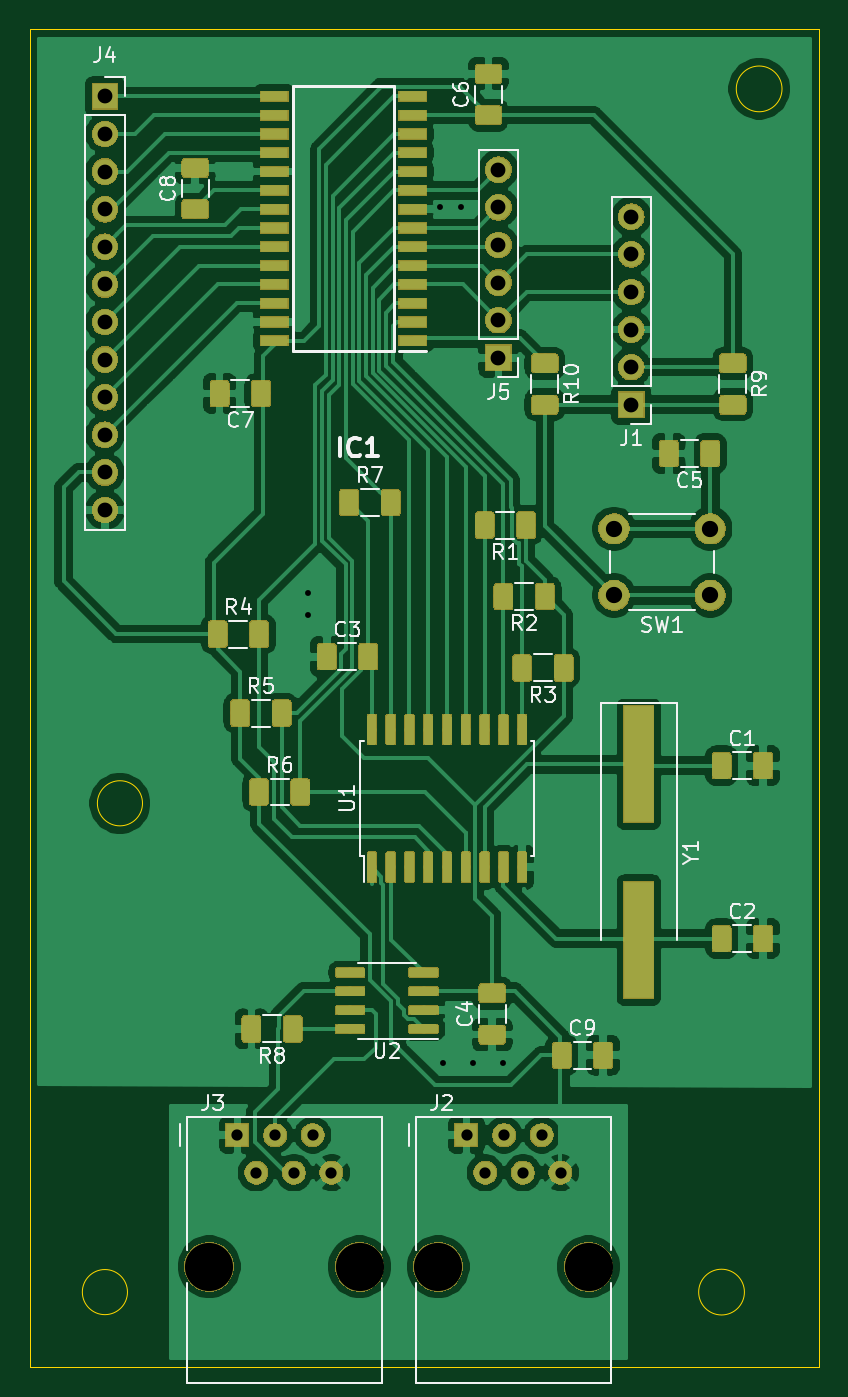
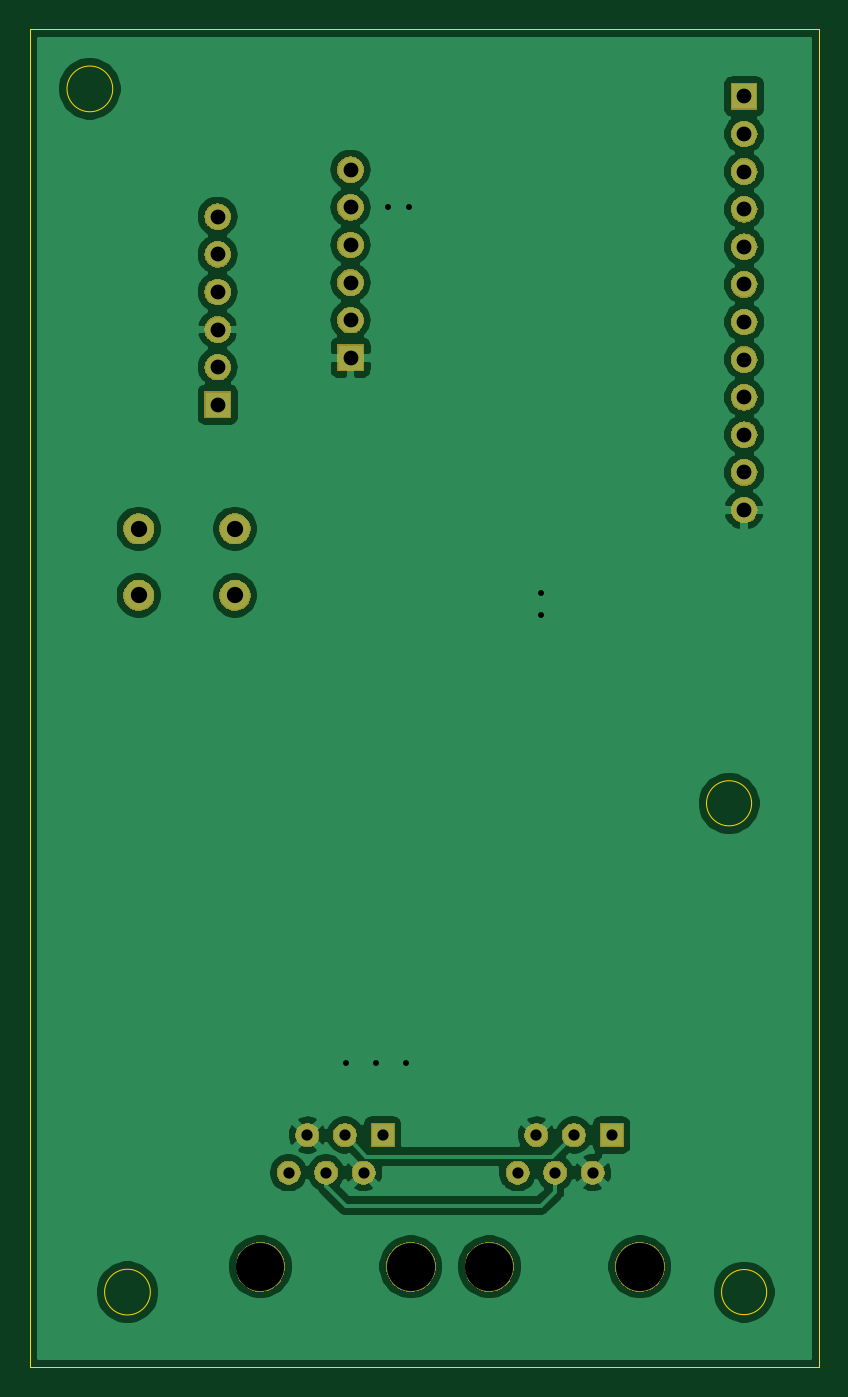
Circuit board: 11 layer files. Board 53.3 x 90.4 mm.
- bottom_copper: canbus_boiler_switch-B_Cu.gbr (74701 bytes)
- bottom_mask: canbus_boiler_switch-B_Mask.gbr (44441 bytes)
- paste: canbus_boiler_switch-B_Paste.gbr (502 bytes)
- bottom_silk: canbus_boiler_switch-B_SilkS.gbr (503 bytes)
- outline: canbus_boiler_switch-Edge_Cuts.gbr (995 bytes)
- top_copper: canbus_boiler_switch-F_Cu.gbr (274454 bytes)
- top_mask: canbus_boiler_switch-F_Mask.gbr (112051 bytes)
- paste: canbus_boiler_switch-F_Paste.gbr (116575 bytes)
- top_silk: canbus_boiler_switch-F_SilkS.gbr (24638 bytes)
- drill: canbus_boiler_switch-NPTH.drl (348 bytes)
- drill: canbus_boiler_switch-PTH.drl (962 bytes)

=== bottom_copper: canbus_boiler_switch-B_Cu.gbr (74701 bytes, source omitted) ===
=== bottom_mask: canbus_boiler_switch-B_Mask.gbr (44441 bytes, source omitted) ===
=== paste: canbus_boiler_switch-B_Paste.gbr ===
G04 #@! TF.GenerationSoftware,KiCad,Pcbnew,(5.1.4)-1*
G04 #@! TF.CreationDate,2019-11-01T17:51:28+00:00*
G04 #@! TF.ProjectId,canbus_boiler_switch,63616e62-7573-45f6-926f-696c65725f73,rev?*
G04 #@! TF.SameCoordinates,Original*
G04 #@! TF.FileFunction,Paste,Bot*
G04 #@! TF.FilePolarity,Positive*
%FSLAX46Y46*%
G04 Gerber Fmt 4.6, Leading zero omitted, Abs format (unit mm)*
G04 Created by KiCad (PCBNEW (5.1.4)-1) date 2019-11-01 17:51:28*
%MOMM*%
%LPD*%
G04 APERTURE LIST*
G04 APERTURE END LIST*
M02*

=== bottom_silk: canbus_boiler_switch-B_SilkS.gbr ===
G04 #@! TF.GenerationSoftware,KiCad,Pcbnew,(5.1.4)-1*
G04 #@! TF.CreationDate,2019-11-01T17:51:28+00:00*
G04 #@! TF.ProjectId,canbus_boiler_switch,63616e62-7573-45f6-926f-696c65725f73,rev?*
G04 #@! TF.SameCoordinates,Original*
G04 #@! TF.FileFunction,Legend,Bot*
G04 #@! TF.FilePolarity,Positive*
%FSLAX46Y46*%
G04 Gerber Fmt 4.6, Leading zero omitted, Abs format (unit mm)*
G04 Created by KiCad (PCBNEW (5.1.4)-1) date 2019-11-01 17:51:28*
%MOMM*%
%LPD*%
G04 APERTURE LIST*
G04 APERTURE END LIST*
M02*

=== outline: canbus_boiler_switch-Edge_Cuts.gbr ===
G04 #@! TF.GenerationSoftware,KiCad,Pcbnew,(5.1.4)-1*
G04 #@! TF.CreationDate,2019-11-01T17:51:28+00:00*
G04 #@! TF.ProjectId,canbus_boiler_switch,63616e62-7573-45f6-926f-696c65725f73,rev?*
G04 #@! TF.SameCoordinates,Original*
G04 #@! TF.FileFunction,Profile,NP*
%FSLAX46Y46*%
G04 Gerber Fmt 4.6, Leading zero omitted, Abs format (unit mm)*
G04 Created by KiCad (PCBNEW (5.1.4)-1) date 2019-11-01 17:51:28*
%MOMM*%
%LPD*%
G04 APERTURE LIST*
%ADD10C,0.050000*%
G04 APERTURE END LIST*
D10*
X57404000Y-177800000D02*
G75*
G03X57404000Y-177800000I-1524000J0D01*
G01*
X100605022Y-129540000D02*
G75*
G03X100605022Y-129540000I-1545022J0D01*
G01*
X56388000Y-210820000D02*
G75*
G03X56388000Y-210820000I-1524000J0D01*
G01*
X98065022Y-210820000D02*
G75*
G03X98065022Y-210820000I-1545022J0D01*
G01*
X49784000Y-215900000D02*
X49784000Y-125476000D01*
X103124000Y-215900000D02*
X49784000Y-215900000D01*
X103124000Y-125476000D02*
X103124000Y-215900000D01*
X49784000Y-125476000D02*
X103124000Y-125476000D01*
M02*

=== top_copper: canbus_boiler_switch-F_Cu.gbr (274454 bytes, source omitted) ===
=== top_mask: canbus_boiler_switch-F_Mask.gbr (112051 bytes, source omitted) ===
=== paste: canbus_boiler_switch-F_Paste.gbr (116575 bytes, source omitted) ===
=== top_silk: canbus_boiler_switch-F_SilkS.gbr (24638 bytes, source omitted) ===
=== drill: canbus_boiler_switch-NPTH.drl ===
M48
; DRILL file {KiCad (5.1.4)-1} date 01/11/2019 17:51:19
; FORMAT={-:-/ absolute / inch / decimal}
; #@! TF.CreationDate,2019-11-01T17:51:19+00:00
; #@! TF.GenerationSoftware,Kicad,Pcbnew,(5.1.4)-1
; #@! TF.FileFunction,NonPlated,1,2,NPTH
FMAT,2
INCH
T1C0.1280
%
G90
G05
T1
X3.0465Y-8.2324
X3.4465Y-8.2324
X2.4374Y-8.2324
X2.8374Y-8.2324
T0
M30

=== drill: canbus_boiler_switch-PTH.drl ===
M48
; DRILL file {KiCad (5.1.4)-1} date 01/11/2019 17:51:19
; FORMAT={-:-/ absolute / inch / decimal}
; #@! TF.CreationDate,2019-11-01T17:51:19+00:00
; #@! TF.GenerationSoftware,Kicad,Pcbnew,(5.1.4)-1
; #@! TF.FileFunction,Plated,1,2,PTH
FMAT,2
INCH
T1C0.0157
T2C0.0299
T3C0.0394
T4C0.0433
%
G90
G05
T1
X2.7Y-6.44
X2.7Y-6.5
X3.0512Y-5.4134
X3.06Y-7.69
X3.1083Y-5.4134
X3.14Y-7.69
X3.22Y-7.69
T2
X3.1217Y-7.8824
X3.1717Y-7.9824
X3.2217Y-7.8824
X3.2717Y-7.9824
X3.3217Y-7.8824
X3.3717Y-7.9824
X2.5126Y-7.8824
X2.5626Y-7.9824
X2.6126Y-7.8824
X2.6626Y-7.9824
X2.7126Y-7.8824
X2.7626Y-7.9824
T3
X3.56Y-5.44
X3.56Y-5.54
X3.56Y-5.64
X3.56Y-5.74
X3.56Y-5.84
X3.56Y-5.94
X2.16Y-5.12
X2.16Y-5.22
X2.16Y-5.32
X2.16Y-5.42
X2.16Y-5.52
X2.16Y-5.62
X2.16Y-5.72
X2.16Y-5.82
X2.16Y-5.92
X2.16Y-6.02
X2.16Y-6.12
X2.16Y-6.22
X3.2067Y-5.315
X3.2067Y-5.415
X3.2067Y-5.515
X3.2067Y-5.615
X3.2067Y-5.715
X3.2067Y-5.815
T4
X3.5141Y-6.27
X3.5141Y-6.4472
X3.77Y-6.27
X3.77Y-6.4472
T0
M30

